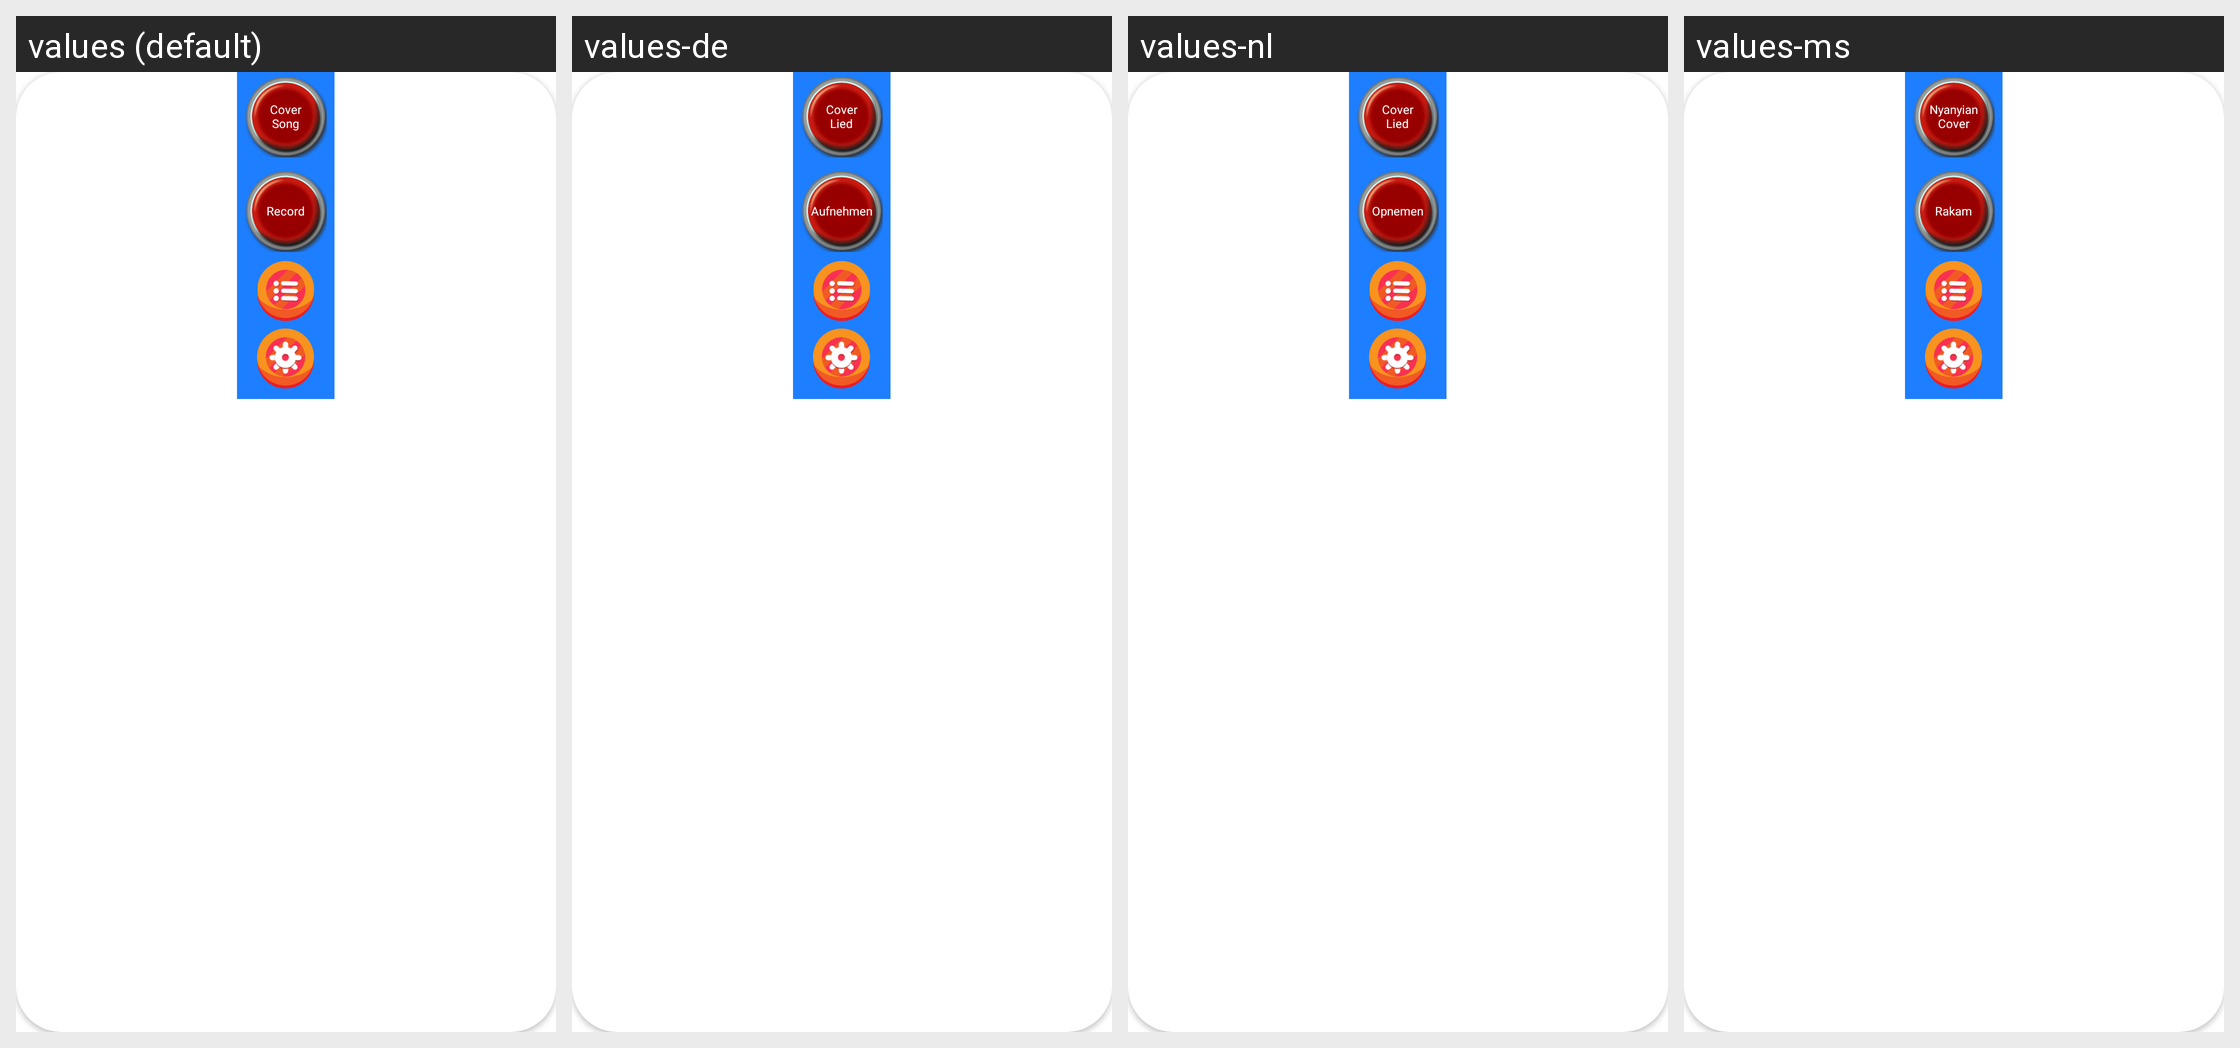

For this localized Android screen grid, give each drawn string resource with its value in every locale shown.
Android screen res/layout/widget_record_vertical.xml rendered under 4 locales, left to right: values (default), values-de, values-nl, values-ms. Device: Nexus 5 (rendered at 1080×1920; each locale shown at half size, 540×960, under a caption strip naming it); theme Theme.MaterialComponents.DayNight.NoActionBar.
Other locales in the repository, not shown: values-ar, values-en, values-es, values-fil, values-fr, values-hi, values-id, values-in, values-ja, values-ko, values-pt, values-ru, values-th, values-vi, values-zh.
Strings drawn on this screen, with the default value and each locale's value (text and hints the layout hard-codes, and strings that could not be matched under every locale, appear in the picture but are not listed):

cover_song
  values: Cover
      Song
  values-de: Cover
      Lied
  values-nl: Cover
      Lied
  values-ms: Nyanyian
      Cover

record
  values: Record
  values-de: Aufnehmen
  values-nl: Opnemen
  values-ms: Rakam
